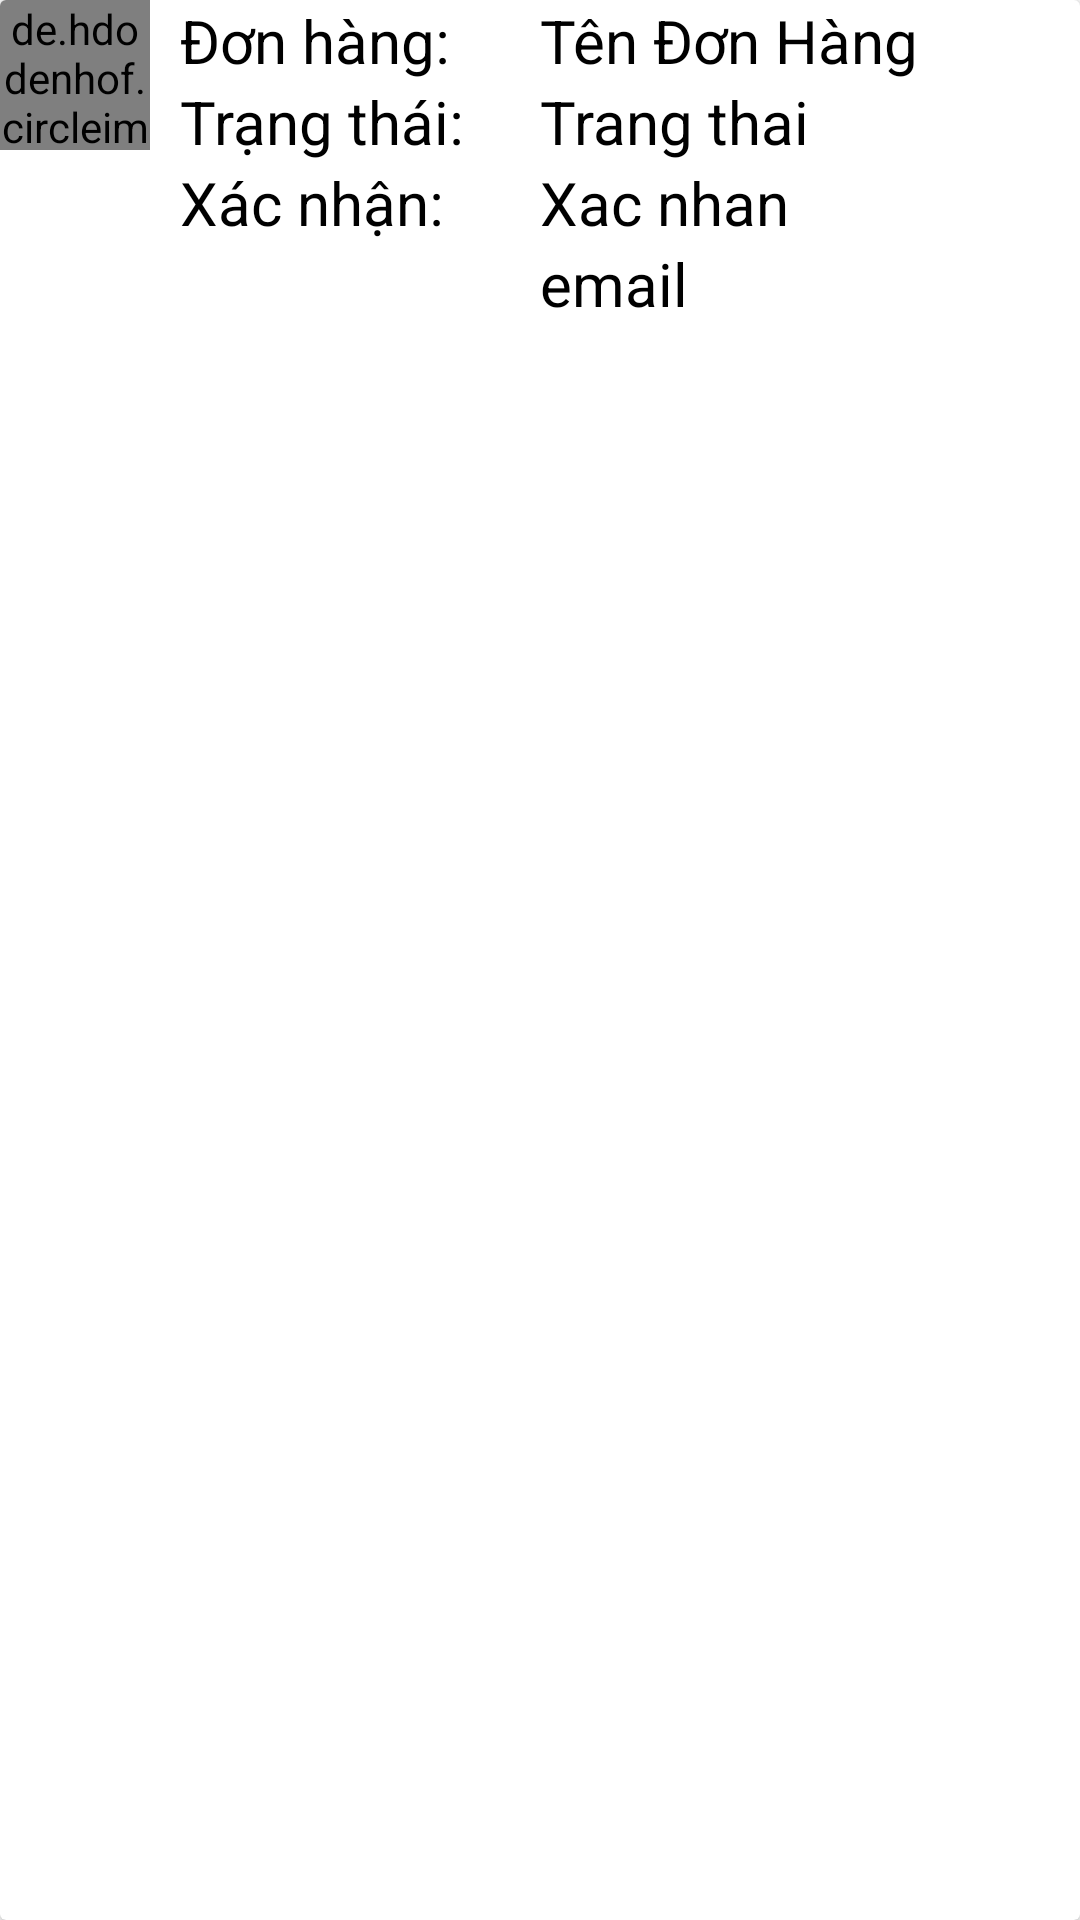

Layout XML and referenced resources for this Android screen:
<!-- AndroidManifest.xml: application theme Theme.LoginandRegister -->
<!-- res/layout/itemlichdatnguoidung.xml -->
<?xml version="1.0" encoding="utf-8"?>
<androidx.cardview.widget.CardView xmlns:android="http://schemas.android.com/apk/res/android"
    android:layout_width="match_parent"
    android:id="@+id/cardViewdonhang"
    android:layout_height="wrap_content"
    xmlns:app="http://schemas.android.com/apk/res-auto">
    <RelativeLayout
        android:layout_width="match_parent"
        android:layout_height="wrap_content">

        <de.hdodenhof.circleimageview.CircleImageView
            android:id="@+id/imgdonhang1"
            android:layout_width="50dp"
            android:layout_height="50dp"
            android:background="@drawable/clipboard" />

        <TextView
            android:id="@+id/donhang"
            android:layout_width="110dp"
            android:layout_height="wrap_content"
            android:layout_toRightOf="@+id/imgdonhang1"
            android:paddingLeft="10dp"
            android:text="Đơn hàng:"
            android:textColor="@color/black"
            android:textSize="20dp" />
        <TextView
            android:paddingLeft="20dp"
            android:layout_toRightOf="@+id/donhang"
            android:layout_width="match_parent"
            android:layout_height="wrap_content"
            android:text="Tên Đơn Hàng"
            android:textSize="20dp"
            android:textColor="@color/black"
            android:id="@+id/txttendonhang"/>

        <TextView
            android:visibility="gone"
            android:paddingLeft="20dp"
            android:layout_marginTop="0dp"
            android:layout_below="@+id/txttendonhang"
            android:layout_toRightOf="@+id/imgdonhang1"
            android:layout_width="match_parent"
            android:layout_height="wrap_content"
            android:text="Ngày đặt"
            android:textSize="20dp"
            android:textColor="@color/black"
            android:id="@+id/txtngaydat"/>
        <TextView
            android:visibility="gone"
            android:paddingLeft="20dp"
            android:layout_marginTop="0dp"
            android:layout_below="@+id/txtngaydat"
            android:layout_toRightOf="@+id/imgdonhang1"
            android:layout_width="match_parent"
            android:layout_height="wrap_content"
            android:text="Số điện thoại"
            android:textSize="20dp"
            android:textColor="@color/black"
            android:id="@+id/txtsdtdat"/>
        <TextView
            android:visibility="gone"
            android:paddingLeft="10dp"
            android:layout_toRightOf="@+id/imgdonhang1"
            android:layout_below="@+id/donhang"
            android:layout_width="110dp"
            android:layout_height="wrap_content"
            android:text="Nội dung:"
            android:textSize="20dp"
            android:textColor="@color/black"
            android:id="@+id/noidung"/>
        <TextView
            android:visibility="gone"
            android:paddingLeft="20dp"
            android:layout_marginTop="0dp"
            android:layout_below="@+id/txtsdtdat"
            android:layout_toRightOf="@+id/noidung"
            android:layout_width="match_parent"
            android:layout_height="wrap_content"
            android:text="Nội dung"
            android:textSize="20dp"
            android:textColor="@color/black"
            android:id="@+id/txtnoidung"/>
        <TextView
            android:visibility="gone"
            android:paddingLeft="20dp"
            android:layout_marginTop="0dp"
            android:layout_below="@+id/txtnoidung"
            android:layout_toRightOf="@+id/imgdonhang1"
            android:layout_width="match_parent"
            android:layout_height="wrap_content"
            android:text="Địa chỉ"
            android:textSize="20dp"
            android:textColor="@color/black"
            android:id="@+id/txtdiachi"/>
        <TextView
            android:visibility="gone"
            android:paddingLeft="20dp"
            android:layout_marginTop="0dp"
            android:layout_below="@+id/txtdiachi"
            android:layout_toRightOf="@+id/imgdonhang1"
            android:layout_width="match_parent"
            android:layout_height="wrap_content"
            android:text="Email nv"
            android:textSize="20dp"
            android:textColor="@color/black"
            android:id="@+id/txtemailnv"/>

        <TextView
            android:id="@+id/trangthai"
            android:layout_width="110dp"
            android:layout_height="wrap_content"
            android:layout_below="@+id/noidung"
            android:layout_toRightOf="@+id/imgdonhang1"
            android:paddingLeft="10dp"
            android:text="Trạng thái:"
            android:textColor="@color/black"
            android:textSize="20dp" />
        <TextView
            android:paddingLeft="20dp"
            android:layout_marginTop="0dp"
            android:layout_below="@+id/txtemailnv"
            android:layout_toRightOf="@+id/trangthai"
            android:layout_width="match_parent"
            android:layout_height="wrap_content"
            android:text="Trang thai"
            android:textColor="@color/black"
            android:textSize="20dp"
            android:id="@+id/txthoanthanh"/>
        <TextView
            android:paddingLeft="10dp"
            android:layout_toRightOf="@+id/imgdonhang1"
            android:layout_below="@+id/trangthai"
            android:layout_width="110dp"
            android:layout_height="wrap_content"
            android:text="Xác nhận:"
            android:textSize="20dp"
            android:textColor="@color/black"
            android:id="@+id/xacnhan"/>
        <TextView
            android:paddingLeft="20dp"
            android:layout_marginTop="0dp"
            android:layout_below="@+id/txthoanthanh"
            android:layout_toRightOf="@+id/xacnhan"
            android:layout_width="match_parent"
            android:layout_height="wrap_content"
            android:text="Xac nhan"
            android:textColor="@color/black"
            android:textSize="20dp"
            android:id="@+id/txtxacnhan"/>
        <TextView
            android:paddingLeft="20dp"
            android:layout_marginTop="0dp"
            android:layout_below="@+id/txtxacnhan"
            android:layout_toRightOf="@+id/xacnhan"
            android:layout_width="match_parent"
            android:layout_height="wrap_content"
            android:text="email"
            android:textColor="@color/black"
            android:textSize="20dp"
            android:id="@+id/txtemail"/>



    </RelativeLayout>


</androidx.cardview.widget.CardView>
<!-- resources referenced by this layout -->
<resources>
  <color name="black">#FF000000</color>
  <style name="Theme.LoginandRegister" parent="Theme.MaterialComponents.DayNight.NoActionBar">
          
          <item name="colorPrimary">@color/blue</item>
          <item name="colorPrimaryVariant">@color/purple_700</item>
          <item name="colorOnPrimary">@color/white</item>
          
          <item name="colorSecondary">@color/teal_200</item>
          <item name="colorSecondaryVariant">@color/teal_700</item>
          <item name="colorOnSecondary">@color/black</item>
          
          <item name="android:statusBarColor">?attr/colorPrimaryVariant</item>
          
      </style>
  <color name="blue">#4FC3F7</color>
  <color name="purple_700">#FF3700B3</color>
  <color name="white">#FFFFFFFF</color>
  <color name="teal_200">#FF03DAC5</color>
  <color name="teal_700">#FF018786</color>
</resources>
